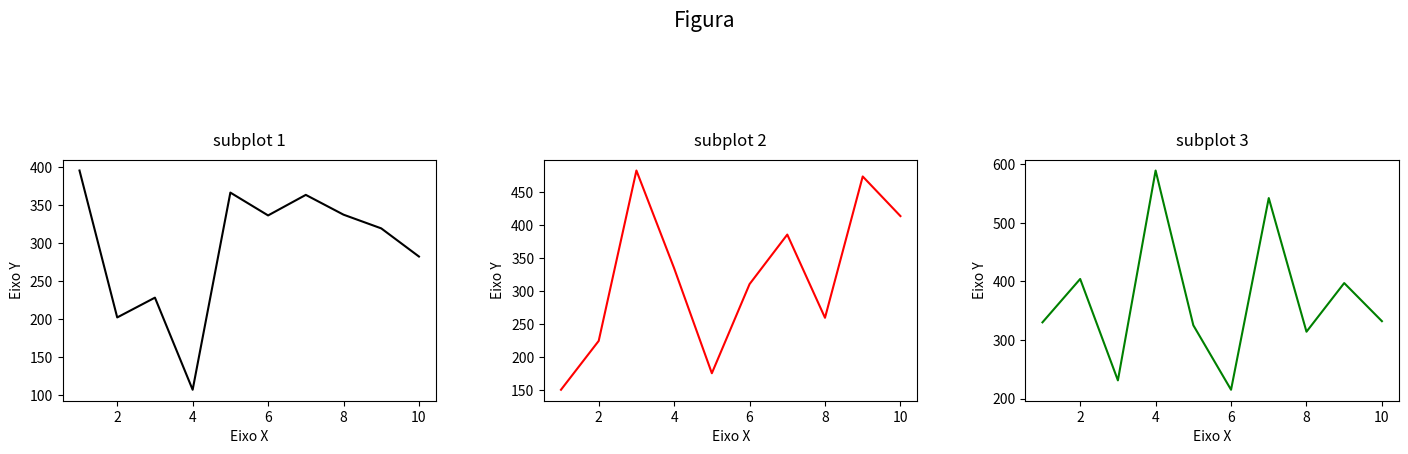

Python code for this plot:
import numpy as np
import matplotlib.pyplot as plt

np.random.seed(6)
x = np.arange(1, 11)
y1 = np.random.randint(1, 400, 10)
y2 = np.random.randint(150, 500, 10)
y3 = np.random.randint(200, 600, 10)

plt.figure(figsize=(15, 5))
plt.suptitle('Figura', fontsize=15)

plt.subplot(1, 3, 1)
plt.plot(x, y1, color='k')
plt.title('subplot 1', pad=10)
plt.xlabel('Eixo X')
plt.ylabel('Eixo Y')

plt.subplot(1, 3, 2)
plt.plot(x, y2, color='r')
plt.title('subplot 2', pad=10)
plt.xlabel('Eixo X')
plt.ylabel('Eixo Y')

plt.subplot(1, 3, 3)
plt.plot(x, y3, color='g')
plt.title('subplot 3', pad=10)
plt.xlabel('Eixo X')
plt.ylabel('Eixo Y')

# Espaçamento
plt.tight_layout(pad=4)
plt.show()
